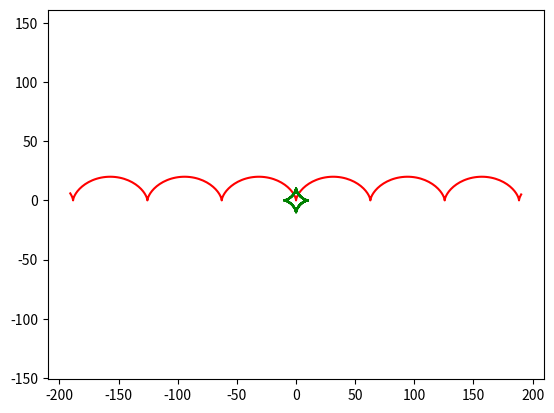

Reproduce this figure in Python.
import numpy as np
import matplotlib.pyplot as mpl
from scipy.integrate import odeint


R = 10
t = np.arange(-20,20,0.1)

x = R * (t - np.sin(t))
y = R * (1 - np.cos(t))

mpl.plot(x,y,color='r')
mpl.axis('equal')

x = R * np.cos(t)**3
y = R * np.sin(t)**3
mpl.plot(x,y,color='g')

mpl.savefig('god_bless_me.png')
